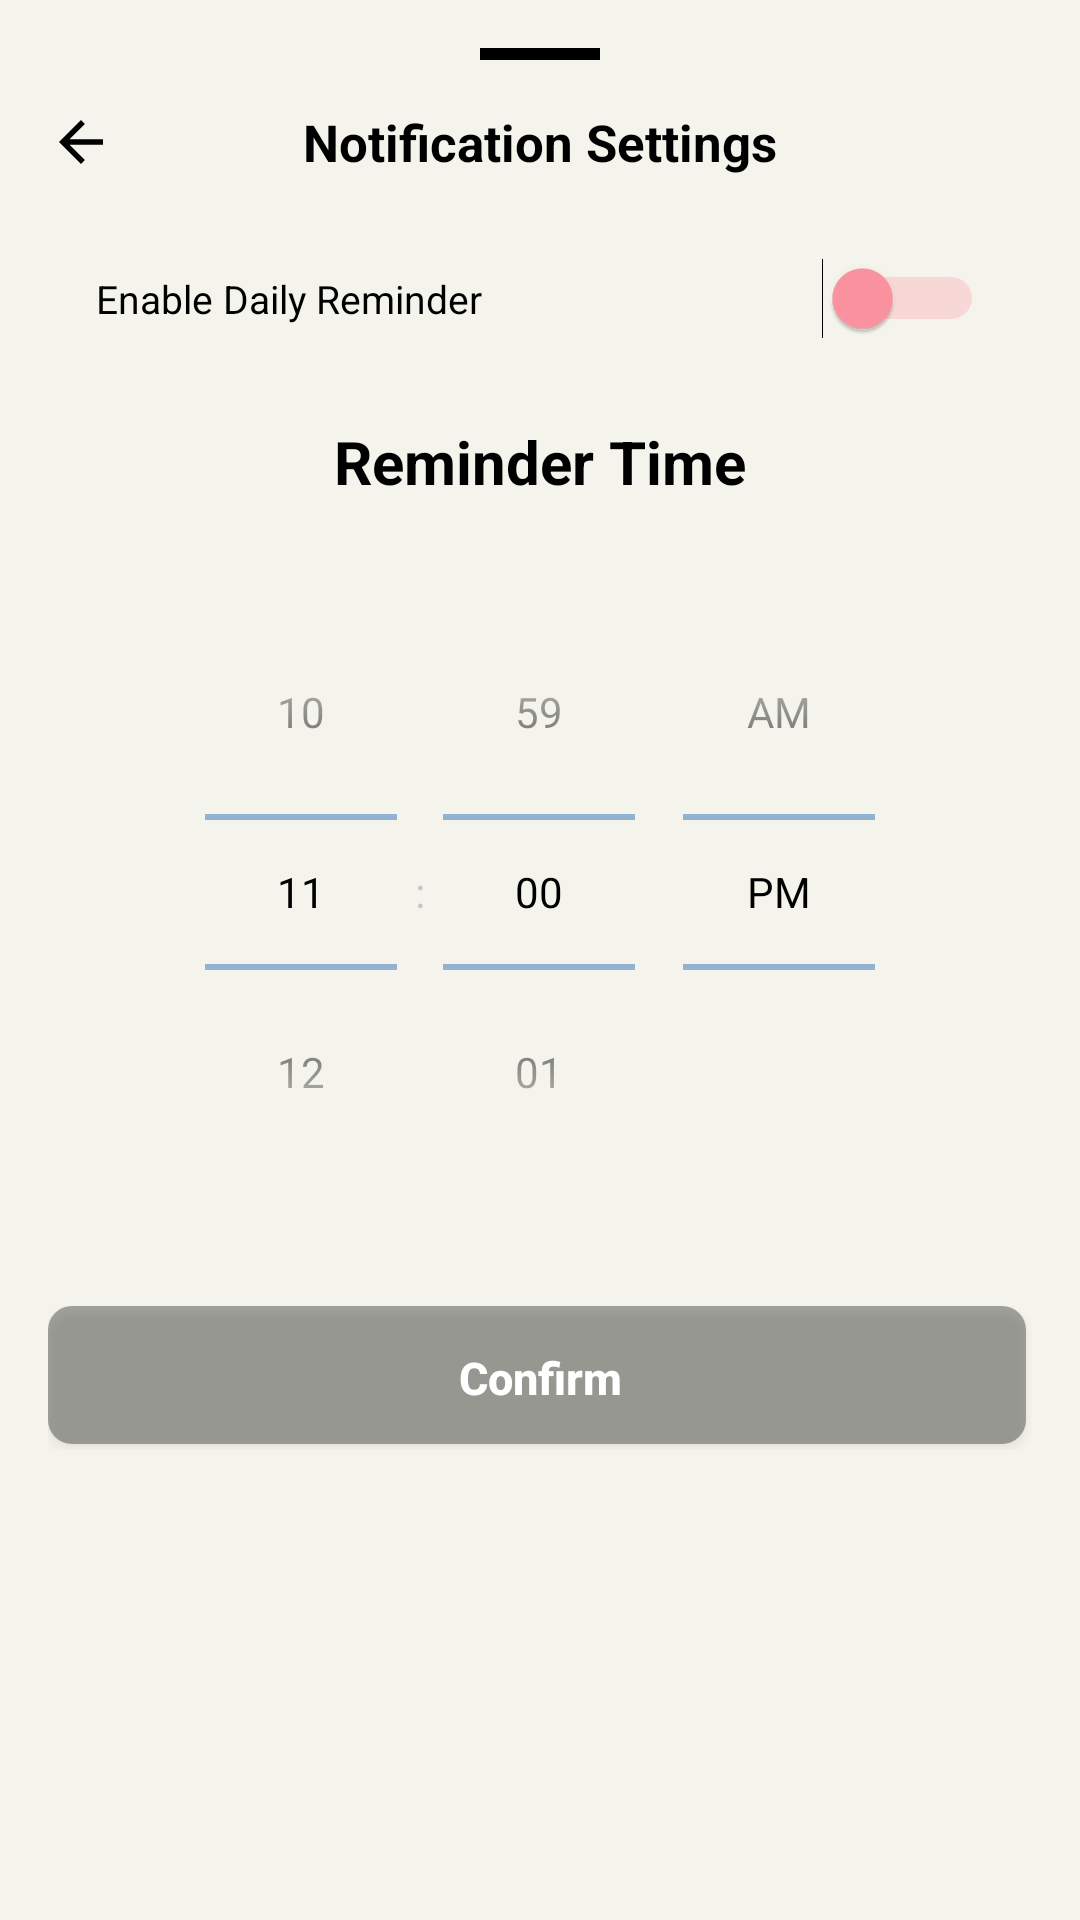

Write the Android layout XML for this screen, with the resource values it uses.
<!-- AndroidManifest.xml: application theme Theme.MoodSnap.Main -->
<!-- res/layout/bottom_sheet_notification_settings.xml -->
<?xml version="1.0" encoding="utf-8"?>
<LinearLayout xmlns:android="http://schemas.android.com/apk/res/android"
    xmlns:app="http://schemas.android.com/apk/res-auto"
    android:id="@+id/notification_bottom_sheet"
    android:layout_width="match_parent"
    android:layout_height="wrap_content"
    android:orientation="vertical"
    android:background="@drawable/background_rounded_top"
    android:padding="@dimen/spacing_large">

    <View
        android:layout_width="40dp"
        android:layout_height="4dp"
        android:layout_gravity="center_horizontal"
        android:layout_marginBottom="@dimen/spacing_large"
        android:background="@color/secundary" />

    <RelativeLayout
        android:layout_width="match_parent"
        android:layout_height="wrap_content"
        android:layout_marginBottom="@dimen/spacing_large">

        <ImageView
            android:id="@+id/btn_back"
            android:layout_width="@dimen/options_icons_size"
            android:layout_height="@dimen/options_icons_size"
            android:layout_alignParentStart="true"
            android:layout_centerVertical="true"
            android:src="@drawable/ic_arrow_back"
            android:contentDescription="@string/btn_back"
            app:tint="@color/secundary" />

        <TextView
            android:id="@+id/text_notification_title"
            android:layout_width="match_parent"
            android:layout_height="wrap_content"
            android:text="@string/notification_settings"
            android:textColor="@color/secundary"
            android:textSize="@dimen/text_size_xlarge"
            android:textStyle="bold"
            android:gravity="center" />

    </RelativeLayout>

    <Switch
        android:id="@+id/switch_notifications"
        android:layout_width="match_parent"
        android:layout_height="wrap_content"
        android:text="@string/enable_notifications"
        android:textSize="@dimen/text_size_normal"
        android:padding="16dp"
        android:thumbTint="@color/switch_track_color"
        android:textColor="@color/secundary"
        android:trackTint="@color/switch_track_color"
        android:layout_marginBottom="@dimen/spacing_large"/>

    <TextView
        android:layout_width="match_parent"
        android:layout_height="wrap_content"
        android:text="@string/notification_time"
        android:textSize="20sp"
        android:textStyle="bold"
        android:gravity="center"
        android:textColor="@color/secundary"
        android:layout_marginBottom="@dimen/spacing_normal"/>

    <TimePicker
        android:id="@+id/time_picker"
        android:layout_width="match_parent"
        android:layout_height="wrap_content"
        android:timePickerMode="spinner"
        android:padding="16dp"
        android:theme="@style/TimePickerTheme"
        android:descendantFocusability="blocksDescendants"
        android:layout_marginBottom="@dimen/spacing_large"
        android:enabled="false" />

    <LinearLayout
        android:id="@+id/buttons_container"
        android:layout_width="match_parent"
        android:layout_height="wrap_content"
        android:orientation="horizontal"
        android:gravity="center">

        <Button
            android:id="@+id/btn_confirm"
            style="@style/RoundedConfirmButton"
            android:text="@string/btn_confirm" />
    </LinearLayout>
</LinearLayout>
<!-- resources referenced by this layout -->
<resources>
  <color name="secundary">#000</color>
  <dimen name="options_icons_size">24dp</dimen>
  <dimen name="spacing_large">16dp</dimen>
  <dimen name="spacing_normal">8dp</dimen>
  <dimen name="text_size_normal">14sp</dimen>
  <dimen name="text_size_xlarge">19sp</dimen>
  <!-- drawable background_rounded_top (drawable) -->
  <?xml version="1.0" encoding="utf-8"?>
  <shape xmlns:android="http://schemas.android.com/apk/res/android">
      <solid android:color="@color/primary_background" />
      <corners
          android:topLeftRadius="32dp"
          android:topRightRadius="32dp"
          android:bottomLeftRadius="0dp"
          android:bottomRightRadius="0dp" />
  </shape>
  <!-- drawable ic_arrow_back (drawable) -->
  <?xml version="1.0" encoding="utf-8"?>
  <vector xmlns:android="http://schemas.android.com/apk/res/android"
      android:width="32dp"
      android:height="32dp"
      android:viewportWidth="24"
      android:viewportHeight="24"
      android:tint="?attr/colorControlNormal">
      <path
          android:fillColor="@android:color/white"
          android:pathData="M20,11H7.83l5.59,-5.59L12,4l-8,8 8,8 1.41,-1.41L7.83,13H20v-2z"/>
  </vector>
  <string name="btn_back">Back</string>
  <string name="btn_confirm">Confirm</string>
  <string name="enable_notifications">Enable Daily Reminder</string>
  <string name="notification_settings">Notification Settings</string>
  <string name="notification_time">Reminder Time</string>
  <style name="RoundedConfirmButton" parent="Widget.AppCompat.Button">
          <item name="android:layout_width">match_parent</item>
          <item name="android:layout_height">wrap_content</item>
          <item name="android:textSize">@dimen/text_size_large</item>
          <item name="android:textStyle">bold</item>
          <item name="android:textColor">@color/white</item>
          <item name="android:background">@drawable/rounded_button_shadow</item>
          <item name="android:layout_weight">1</item>
          <item name="textAllCaps">false</item>
      </style>
  <style name="TimePickerTheme">
          <item name="android:timePickerStyle">@style/CustomTimePicker</item>
          <item name="colorControlNormal">@color/primary_green</item>
          <item name="android:textColorPrimary">@color/secundary</item>
          <item name="android:background">@color/primary_background</item>
      </style>
  <style name="Theme.MoodSnap.Main" parent="Theme.Material3.Dark.NoActionBar">
          <item name="android:windowBackground">@color/primary_background</item>
          <item name="android:statusBarColor">@color/dark_secondary_variant</item>
          <item name="android:navigationBarColor">@color/dark_primary</item>
          <item name="android:windowLightStatusBar">true</item>
      </style>
  <color name="primary_background">#f4f4ec</color>
  <dimen name="text_size_large">16sp</dimen>
  <color name="white">#FFFFFF</color>
  <!-- drawable rounded_button_shadow (drawable) -->
  <layer-list xmlns:android="http://schemas.android.com/apk/res/android">
      
      <item android:right="2dp" android:bottom="2dp">
          <shape android:shape="rectangle">
              <solid android:color="#55000000"/> 
              <corners android:radius="8dp"/>
          </shape>
      </item>
  
      
      <item>
          <shape android:shape="rectangle">
              <corners android:radius="8dp"/>
          </shape>
      </item>
  </layer-list>
  <style name="CustomTimePicker" parent="android:Widget.Material.TimePicker">
          <item name="android:timePickerMode">spinner</item>
          <item name="android:numbersTextColor">@color/primary_green</item>
          <item name="android:numbersSelectorColor">@color/primary_green</item>
          <item name="android:numbersBackgroundColor">@android:color/transparent</item>
      </style>
  <color name="primary_green">#84A6CC</color>
  <color name="dark_secondary_variant">#1F1F1F</color>
  <color name="dark_primary">#1E1E1E</color>
</resources>
